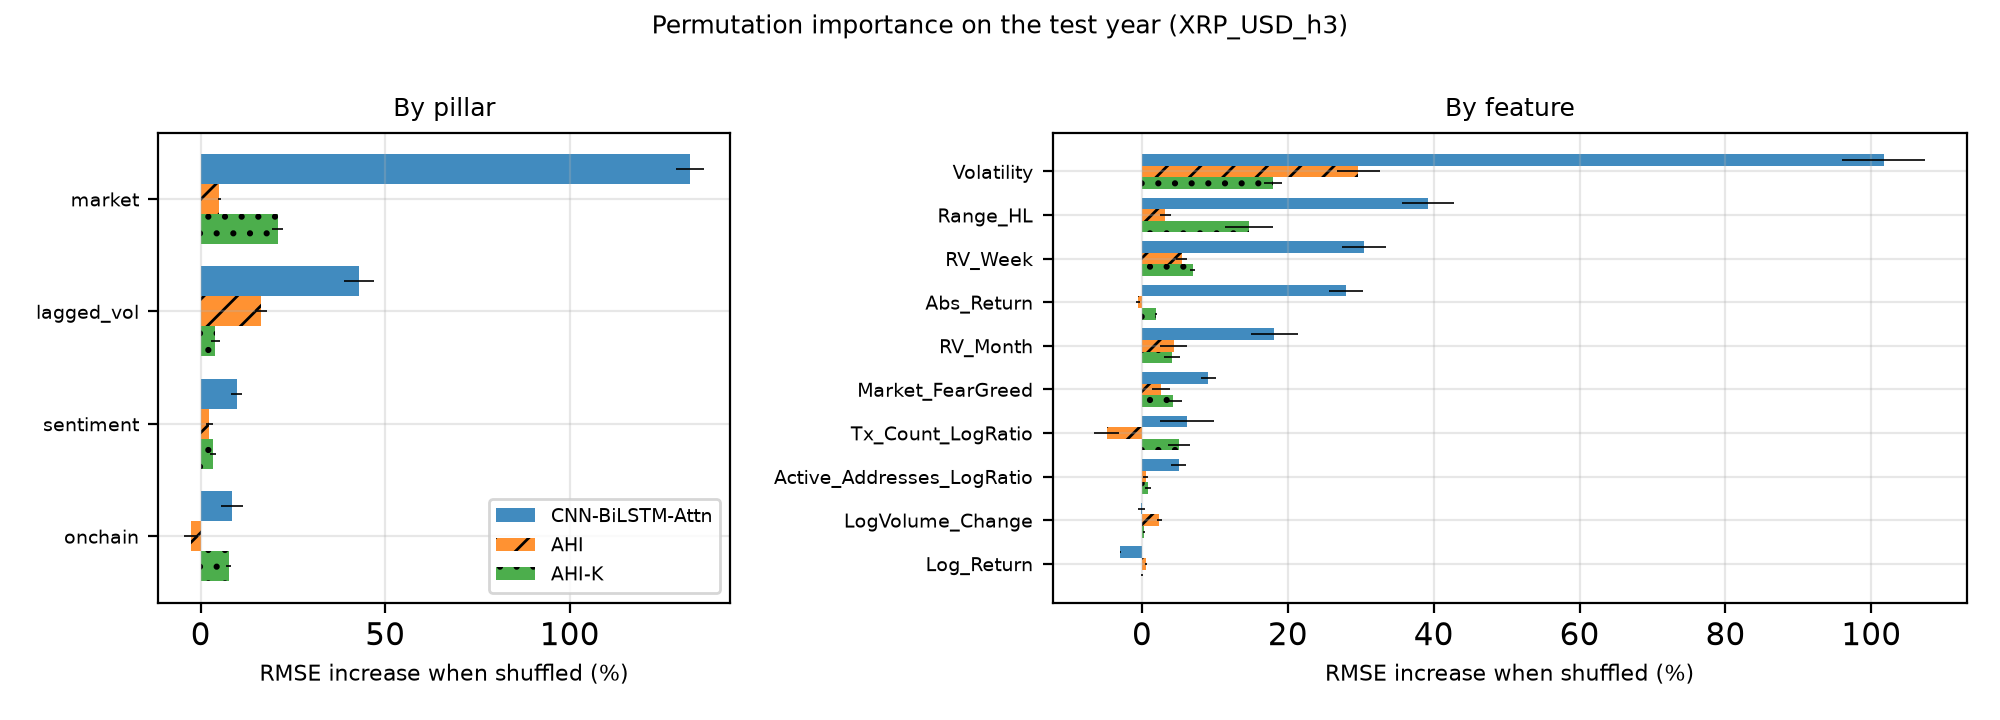

Values plotted in this chart, from the file beside it:
Ticker, Horizon, Model, Level, Name, Pillar, BaseRMSE, DeltaRMSE, DeltaRMSE_std, RelIncrease
XRP-USD, 3, CNN-BiLSTM-Attn, feature, Log_Return, market, 0.008866, -0.0002631, 6.026448197947831e-06, -0.02968
XRP-USD, 3, CNN-BiLSTM-Attn, feature, Abs_Return, market, 0.008866, 0.002479, 0.0002098, 0.2796
XRP-USD, 3, CNN-BiLSTM-Attn, feature, Range_HL, market, 0.008866, 0.003477, 0.0003189, 0.3922
XRP-USD, 3, CNN-BiLSTM-Attn, feature, LogVolume_Change, market, 0.008866, -8.019009079934455e-06, 4.101999756390593e-05, -0.0009045
XRP-USD, 3, CNN-BiLSTM-Attn, feature, Market_FearGreed, sentiment, 0.008866, 0.0008068, 9.314733688979039e-05, 0.091
XRP-USD, 3, CNN-BiLSTM-Attn, feature, Active_Addresses_LogRatio, onchain, 0.008866, 0.000448, 9.22206953876056e-05, 0.05053
XRP-USD, 3, CNN-BiLSTM-Attn, feature, Tx_Count_LogRatio, onchain, 0.008866, 0.0005488, 0.0003325, 0.0619
XRP-USD, 3, CNN-BiLSTM-Attn, feature, Volatility, lagged_vol, 0.008866, 0.009018, 0.0005051, 1.017
XRP-USD, 3, CNN-BiLSTM-Attn, feature, RV_Week, lagged_vol, 0.008866, 0.002702, 0.0002663, 0.3048
XRP-USD, 3, CNN-BiLSTM-Attn, feature, RV_Month, lagged_vol, 0.008866, 0.001611, 0.0002903, 0.1817
XRP-USD, 3, CNN-BiLSTM-Attn, pillar, lagged_vol, lagged_vol, 0.008866, 0.003804, 0.0003547, 0.4291
XRP-USD, 3, CNN-BiLSTM-Attn, pillar, market, market, 0.008866, 0.01175, 0.0003424, 1.325
XRP-USD, 3, CNN-BiLSTM-Attn, pillar, onchain, onchain, 0.008866, 0.0007523, 0.0002624, 0.08485
XRP-USD, 3, CNN-BiLSTM-Attn, pillar, sentiment, sentiment, 0.008866, 0.0008674, 0.0001362, 0.09784
XRP-USD, 3, AHI, feature, Log_Return, market, 0.009242, 4.7243466724804924e-05, 1.081309106123414e-05, 0.005112
XRP-USD, 3, AHI, feature, Abs_Return, market, 0.009242, -5.300051297844402e-05, 2.2412516764448637e-05, -0.005735
XRP-USD, 3, AHI, feature, Range_HL, market, 0.009242, 0.0002972, 6.968173791412615e-05, 0.03216
XRP-USD, 3, AHI, feature, LogVolume_Change, market, 0.009242, 0.0002192, 2.869803544017155e-05, 0.02372
XRP-USD, 3, AHI, feature, Market_FearGreed, sentiment, 0.009242, 0.0002362, 0.0001128, 0.02556
XRP-USD, 3, AHI, feature, Active_Addresses_LogRatio, onchain, 0.009242, 4.6438469153738114e-05, 3.376014614545443e-05, 0.005025
XRP-USD, 3, AHI, feature, Tx_Count_LogRatio, onchain, 0.009242, -0.0004484, 0.0001583, -0.04852
XRP-USD, 3, AHI, feature, Volatility, lagged_vol, 0.009242, 0.002742, 0.0002715, 0.2966
XRP-USD, 3, AHI, feature, RV_Week, lagged_vol, 0.009242, 0.0005034, 7.217360029996339e-05, 0.05447
XRP-USD, 3, AHI, feature, RV_Month, lagged_vol, 0.009242, 0.0004002, 0.0001752, 0.0433
XRP-USD, 3, AHI, pillar, lagged_vol, lagged_vol, 0.009242, 0.001519, 0.0001492, 0.1643
XRP-USD, 3, AHI, pillar, market, market, 0.009242, 0.000469, 4.045138427249178e-05, 0.05074
XRP-USD, 3, AHI, pillar, onchain, onchain, 0.009242, -0.0002427, 0.0001645, -0.02626
XRP-USD, 3, AHI, pillar, sentiment, sentiment, 0.009242, 0.0002191, 8.354849598920325e-05, 0.0237
XRP-USD, 3, AHI-K, feature, Log_Return, market, 0.005898, 4.422746432756336e-07, 5.652183983904411e-06, 7.49837699374753e-05
XRP-USD, 3, AHI-K, feature, Abs_Return, market, 0.005898, 0.0001112, 9.516192453067966e-06, 0.01886
XRP-USD, 3, AHI-K, feature, Range_HL, market, 0.005898, 0.0008669, 0.0001916, 0.147
XRP-USD, 3, AHI-K, feature, LogVolume_Change, market, 0.005898, 1.698994515563386e-05, 9.438342019165012e-06, 0.00288
XRP-USD, 3, AHI-K, feature, Market_FearGreed, sentiment, 0.005898, 0.0002514, 7.024603904244323e-05, 0.04262
XRP-USD, 3, AHI-K, feature, Active_Addresses_LogRatio, onchain, 0.005898, 4.786162551754774e-05, 2.1265463247730073e-05, 0.008115
XRP-USD, 3, AHI-K, feature, Tx_Count_LogRatio, onchain, 0.005898, 0.0002979, 9.135295371597443e-05, 0.05051
XRP-USD, 3, AHI-K, feature, Volatility, lagged_vol, 0.005898, 0.001058, 7.553352704188616e-05, 0.1795
XRP-USD, 3, AHI-K, feature, RV_Week, lagged_vol, 0.005898, 0.0004087, 2.2782654797192982e-05, 0.06928
XRP-USD, 3, AHI-K, feature, RV_Month, lagged_vol, 0.005898, 0.0002424, 6.604652002045679e-05, 0.04109
XRP-USD, 3, AHI-K, pillar, lagged_vol, lagged_vol, 0.005898, 0.000233, 7.367239144706731e-05, 0.0395
XRP-USD, 3, AHI-K, pillar, market, market, 0.005898, 0.00123, 9.058434717823841e-05, 0.2085
XRP-USD, 3, AHI-K, pillar, onchain, onchain, 0.005898, 0.0004479, 4.0327974889048146e-05, 0.07593
XRP-USD, 3, AHI-K, pillar, sentiment, sentiment, 0.005898, 0.000193, 5.004293138587697e-05, 0.03272
